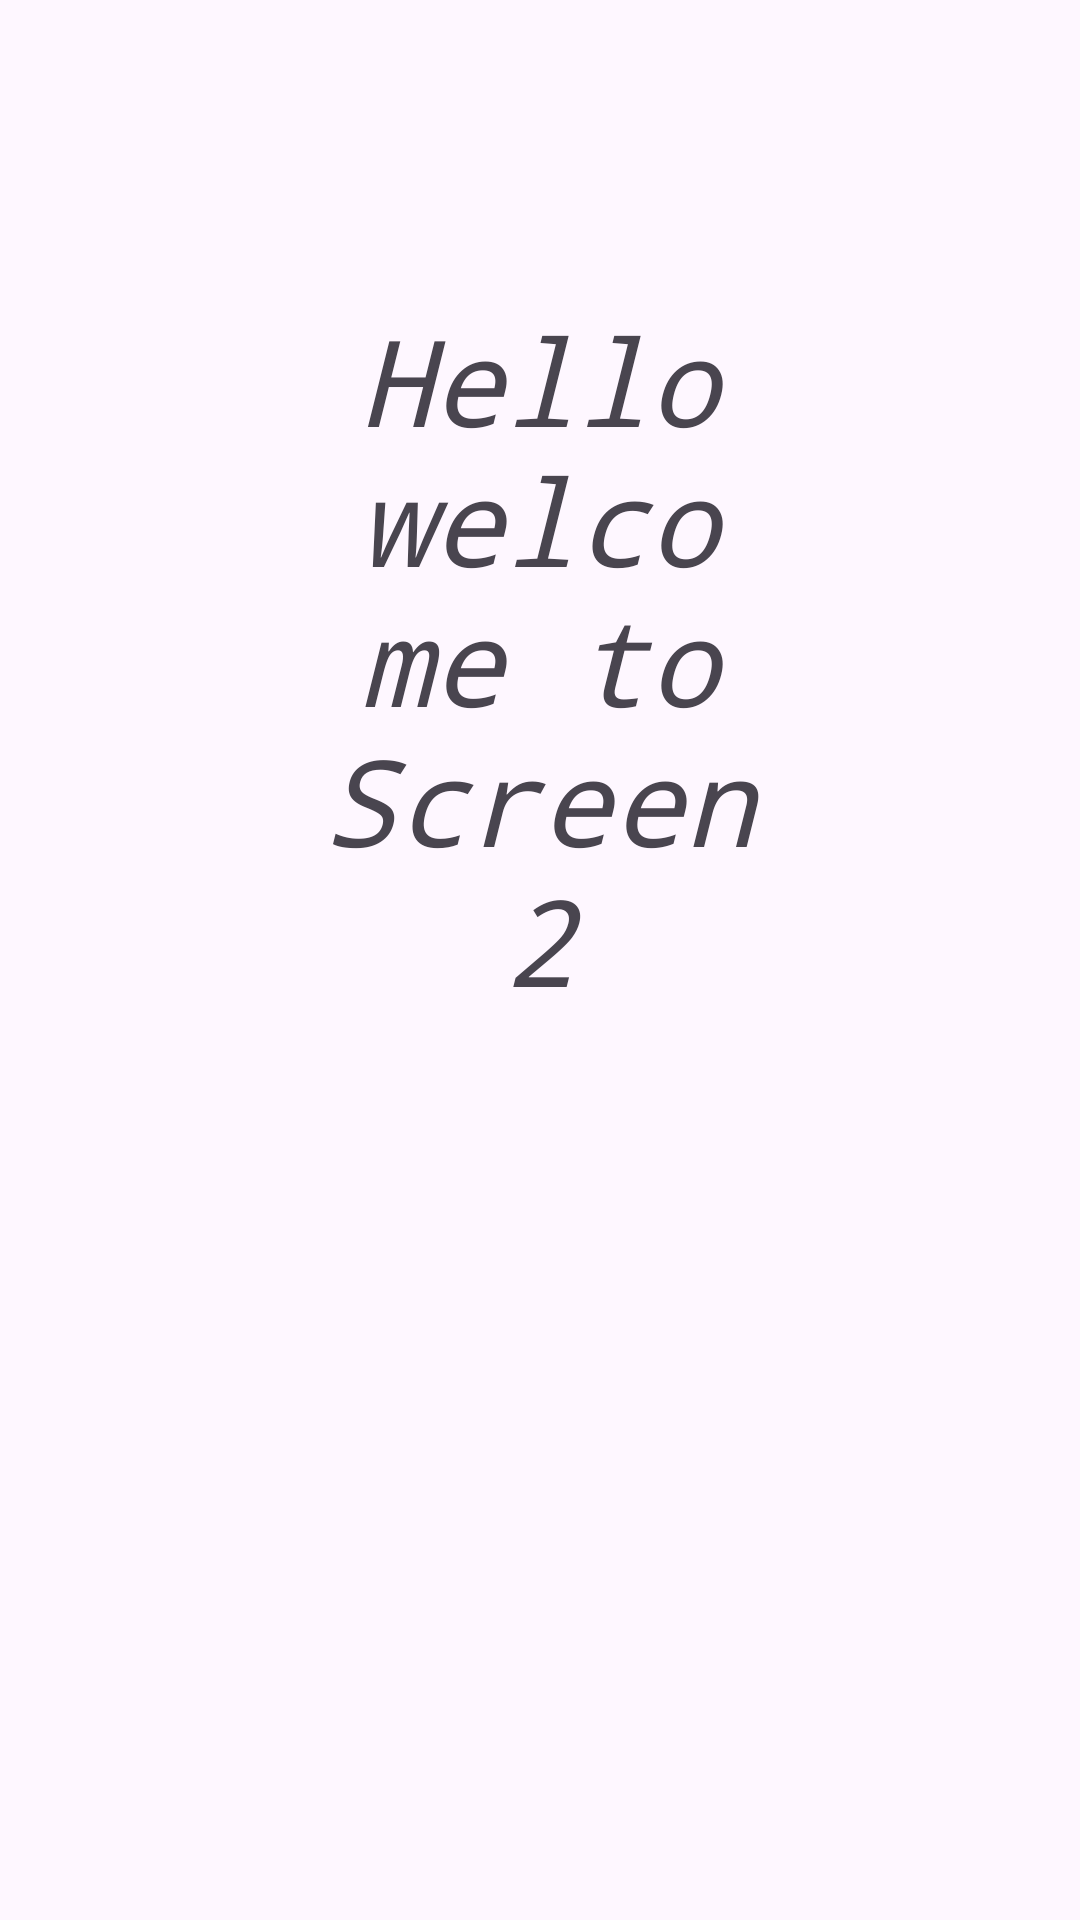

The Android layout XML behind this screen, and the referenced resources:
<!-- AndroidManifest.xml: application theme Theme.Intentsimplicitorexplicit -->
<!-- res/layout/activity_secondactivity.xml -->
<?xml version="1.0" encoding="utf-8"?>
<LinearLayout xmlns:android="http://schemas.android.com/apk/res/android"
    xmlns:app="http://schemas.android.com/apk/res-auto"
    xmlns:tools="http://schemas.android.com/tools"
    android:id="@+id/main"
    android:layout_width="match_parent"
    android:layout_height="match_parent"
    android:orientation="vertical"
    tools:context=".Secondactivity">

    <TextView
        android:id="@+id/textView"
        android:layout_width="wrap_content"
        android:layout_height="wrap_content"
        android:text="Hello welcome to Screen 2"
        android:layout_gravity="center"
        android:gravity="center"
        android:fontFamily="monospace"
        android:layout_margin="100dp"
        android:textStyle="italic"
        android:textSize="40dp"
  />
</LinearLayout>
<!-- resources referenced by this layout -->
<resources>
  <style name="Theme.Intentsimplicitorexplicit" parent="Base.Theme.Intentsimplicitorexplicit" />
  <style name="Base.Theme.Intentsimplicitorexplicit" parent="Theme.Material3.DayNight.NoActionBar">
          
          
      </style>
</resources>
